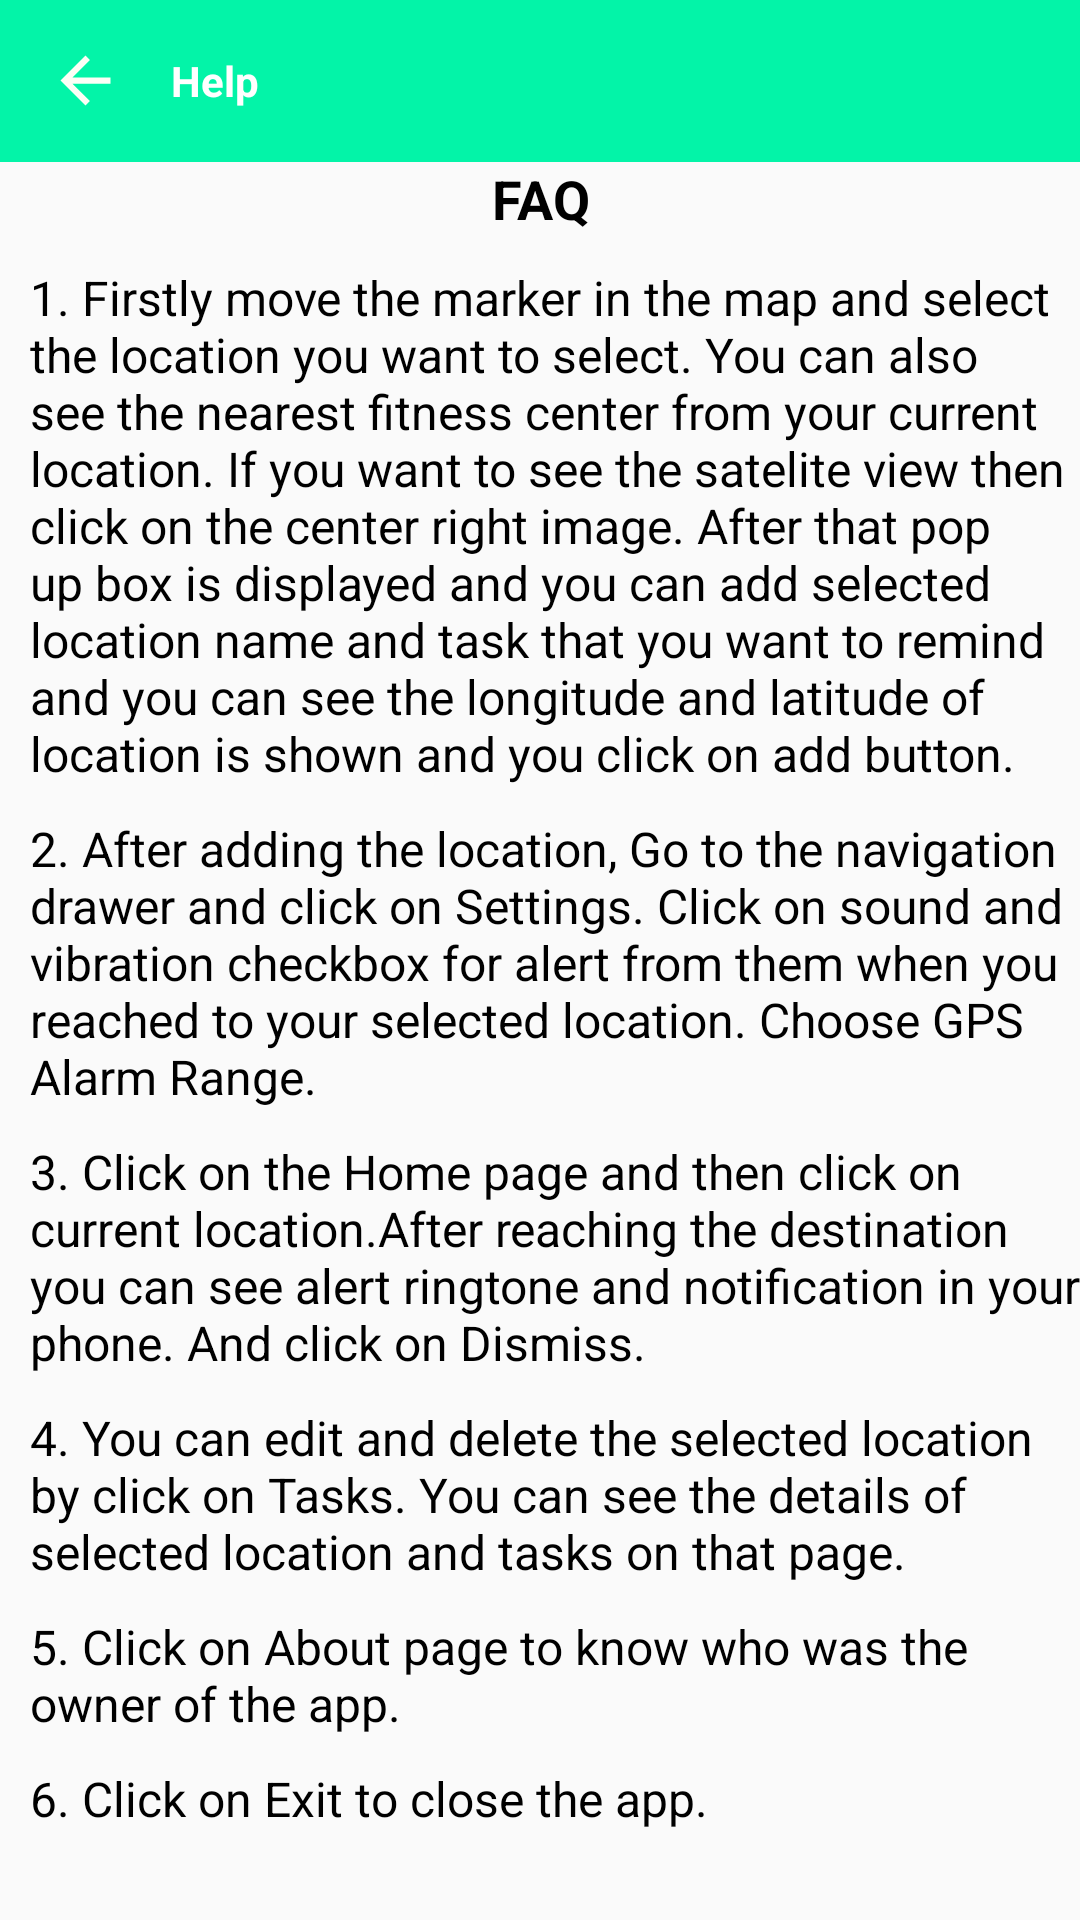

The Android layout XML behind this screen, and the referenced resources:
<!-- AndroidManifest.xml: activity theme AppTheme -->
<!-- res/layout/activity_help.xml -->
<?xml version="1.0" encoding="utf-8"?>
<LinearLayout android:layout_width="match_parent"
    android:layout_height="match_parent"
    android:orientation="vertical"
    xmlns:android="http://schemas.android.com/apk/res/android">

    <LinearLayout
        android:id="@+id/toolbar"
        android:layout_width="match_parent"
        android:layout_height="54dp"
        android:background="#03F4A8"
        android:gravity="center_vertical"
        android:orientation="horizontal"
        android:paddingLeft="16dp">

        <ImageView
            android:layout_width="25dp"
            android:layout_height="25dp"
            android:onClick="goBack"
            android:src="@drawable/ic_back" />

        <TextView
            android:layout_width="match_parent"
            android:layout_height="wrap_content"
            android:layout_marginLeft="16dp"
            android:text="Help"
            android:textColor="@android:color/white"
            android:textStyle="bold" />
    </LinearLayout>

    <ScrollView
        android:layout_width="match_parent"
        android:layout_height="match_parent">

        <RelativeLayout
            android:layout_width="match_parent"
            android:layout_height="wrap_content"
            android:orientation="vertical">

            <TextView
                android:id="@+id/faq"
                android:layout_width="match_parent"
                android:layout_height="wrap_content"
                android:layout_below="@+id/toolbar"
                android:text="FAQ"
                android:textSize="18dp"
                android:textStyle="bold"
                android:textColor="@android:color/black"
                android:fontFamily="sans-serif"
                android:textAlignment="center"
                android:textAllCaps="true"/>

            <TextView
                android:id="@+id/first"
                android:layout_width="match_parent"
                android:layout_height="wrap_content"
                android:layout_below="@+id/faq"
                android:text="1. Firstly move the marker in the map and select the location you want to select. You can also see the nearest fitness center from your current location. If you want to see the satelite view then click on the center right image. After that pop up box is displayed and you can add selected location name and task that you want to remind and you can see the longitude and latitude of location is shown and you click on add button. "
                android:textSize="16dp"
                android:textColor="@android:color/black"
                android:layout_marginLeft="10dp"
                android:layout_marginTop="10dp" />

            <TextView
                android:id="@+id/second"
                android:layout_width="match_parent"
                android:layout_height="wrap_content"
                android:layout_below="@+id/first"
                android:text="2. After adding the location, Go to the navigation drawer and click on Settings. Click on sound and vibration checkbox for alert from them when you reached to your selected location. Choose GPS Alarm Range. "
                android:textSize="16dp"
                android:textColor="@android:color/black"
                android:layout_marginLeft="10dp"
                android:layout_marginTop="10dp" />

            <TextView
                android:id="@+id/third"
                android:layout_width="match_parent"
                android:layout_height="wrap_content"
                android:layout_below="@+id/second"
                android:text="3. Click on the Home page and then click on current location.After reaching the destination you can see alert ringtone and notification in your phone. And click on Dismiss. "
                android:textSize="16dp"
                android:textColor="@android:color/black"
                android:layout_marginLeft="10dp"
                android:layout_marginTop="10dp" />

            <TextView
                android:id="@+id/four"
                android:layout_width="match_parent"
                android:layout_height="wrap_content"
                android:layout_below="@+id/third"
                android:text="4. You can edit and delete the selected location by click on Tasks. You can see the details of selected location and tasks on that page."
                android:textSize="16dp"
                android:textColor="@android:color/black"
                android:layout_marginLeft="10dp"
                android:layout_marginTop="10dp" />

            <TextView
                android:id="@+id/five"
                android:layout_width="match_parent"
                android:layout_height="wrap_content"
                android:layout_below="@+id/four"
                android:text="5. Click on About page to know who was the owner of the app."
                android:textSize="16dp"
                android:textColor="@android:color/black"
                android:layout_marginLeft="10dp"
                android:layout_marginTop="10dp" />

            <TextView
                android:id="@+id/six"
                android:layout_width="match_parent"
                android:layout_height="wrap_content"
                android:layout_below="@+id/five"
                android:text="6. Click on Exit to close the app."
                android:textSize="16dp"
                android:textColor="@android:color/black"
                android:layout_marginLeft="10dp"
                android:layout_marginTop="10dp" />

        </RelativeLayout>

    </ScrollView>

</LinearLayout>
<!-- resources referenced by this layout -->
<resources>
  <!-- drawable ic_back (drawable) -->
  <vector android:height="24dp" android:tint="#FCFFF6"
      android:viewportHeight="24.0" android:viewportWidth="24.0"
      android:width="24dp" xmlns:android="http://schemas.android.com/apk/res/android">
      <path android:fillColor="#FF000000" android:pathData="M20,11H7.83l5.59,-5.59L12,4l-8,8 8,8 1.41,-1.41L7.83,13H20v-2z"/>
  </vector>
  <style name="AppTheme" parent="Theme.AppCompat.Light.NoActionBar">
          
          <item name="colorPrimary">@color/colorPrimary</item>
          <item name="colorPrimaryDark">@color/colorPrimaryDark</item>
          <item name="colorAccent">@color/colorAccent</item>
      </style>
  <color name="colorPrimary">#FF0303</color>
  <color name="colorPrimaryDark">#FF0303</color>
  <color name="colorAccent">#FF0303</color>
</resources>
